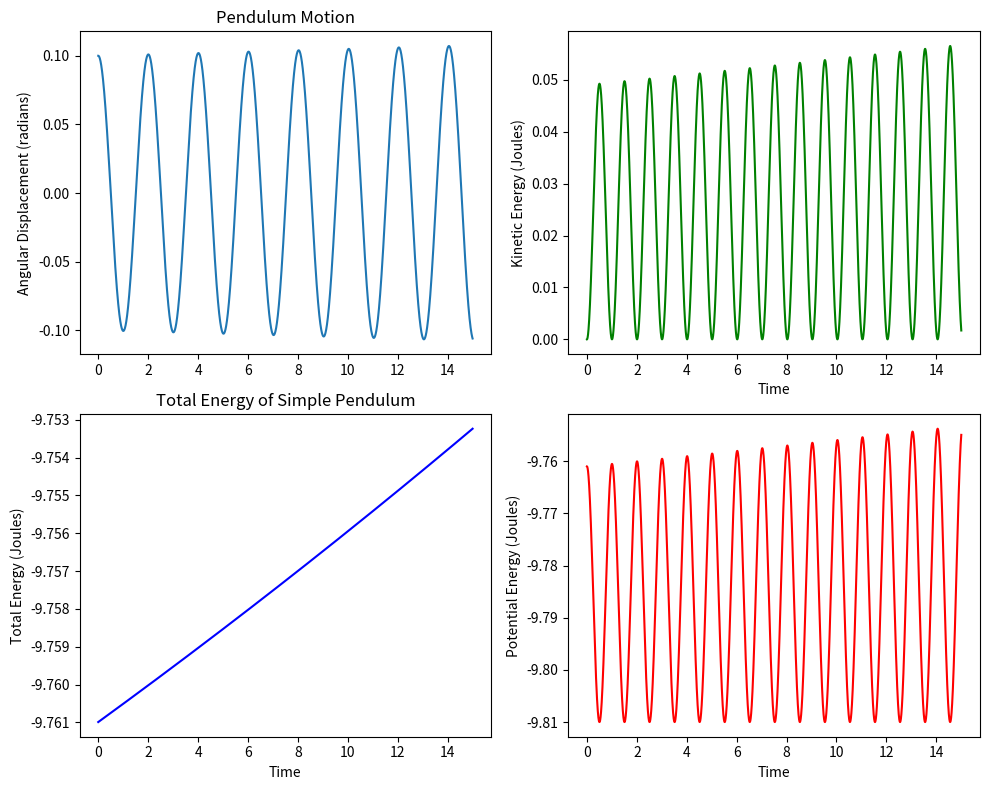
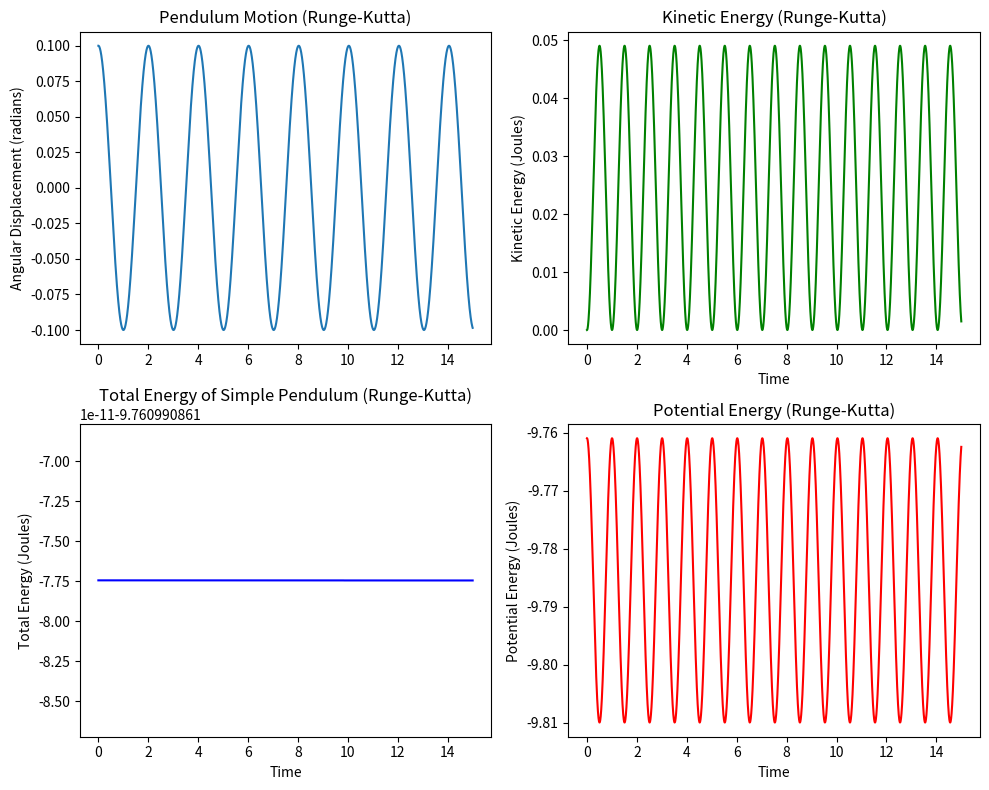

The matplotlib source for these figures, in order:
import numpy as np
import matplotlib.pyplot as plt

def pendulo(y, g, l):
    return -(g / l) * np.sin(y)


def euler_method(a, b, y0, y_diff0, N):
    h = (b - a) / N
    t = a
    w = y0
    w_diff = y_diff0
    values = [(t, w, w_diff)]
    for _ in range(N):
        new_w_diff = w_diff + h * (pendulo(w, 9.81, 1.0))
        w = w + h * w_diff

        w_diff = new_w_diff
        t += h
        values.append((t, w, new_w_diff))
    
    return values

# Define the initial conditions
a = 0.0  # Initial time
b = 15.0  # Final time
y0 = 0.1  # Initial angular displacement (45 degrees)
y_diff0 = 0.0  # Initial angular velocity (rad/s)
N = 15000
# Number of time steps

# Use Euler's method to solve the equation
result = euler_method(a, b, y0, y_diff0, N)

# Extract time and angular displacement data for plotting
time_values, angular_displacement_values, angular_velocity_values = zip(*result)

# Parameters
m = 1.0  # Mass of the pendulum bob
l = 1.0  # Length of the pendulum (m)
g = 9.81  # Acceleration due to gravity (m/s^2)

# Calculate total energy E at each time step
T_values = 0.5 * m * l**2 * np.array(angular_velocity_values)**2
V_values = -m * g * l * np.cos(np.array(angular_displacement_values))
E_values = T_values + V_values

# Create a 2x2 grid of subplots
fig, axs = plt.subplots(2, 2, figsize=(10, 8))

# Pendulum Motion Plot (Full Row)
axs[0, 0].plot(time_values, angular_displacement_values)
axs[0, 0].set_ylabel('Angular Displacement (radians)')
axs[0, 0].set_title('Pendulum Motion')

# Total Energy (E) Plot (Full Row)
axs[1, 0].plot(time_values, E_values, color='blue')
axs[1, 0].set_xlabel('Time')
axs[1, 0].set_ylabel('Total Energy (Joules)')
axs[1, 0].set_title('Total Energy of Simple Pendulum')

# Kinetic Energy (T) Plot (Shared)
axs[0, 1].plot(time_values, T_values, color='green')
axs[0, 1].set_xlabel('Time')
axs[0, 1].set_ylabel('Kinetic Energy (Joules)')

# Potential Energy (V) Plot (Shared)
axs[1, 1].plot(time_values, V_values, color='red')
axs[1, 1].set_xlabel('Time')
axs[1, 1].set_ylabel('Potential Energy (Joules)')
plt.tight_layout()
plt.show()

#Runge Kutta

# def function_vec(θ):
#     return np.array([pendulo(θ[0], g, l), θ[1]])
def function_vec(θ):
    return np.array([θ[1], pendulo(θ[0], g, l)])

def rungekutta(θ, h):
    k1 = h * function_vec(θ)
    k2 = h * function_vec(θ + 0.5 * k1)
    k3 = h * function_vec(θ + 0.5 * k2)
    k4 = h * function_vec(θ + k3)

    return θ + (1/6) * (k1 + 2 * k2 + 2 * k3 + k4)

# Use Runge-Kutta method to solve the equation
result_rk = []
theta = np.array([y0, y_diff0])  # Initial state vector [angular displacement, angular velocity]
h = (b - a) / N  # Step size

for _ in range(N):
    result_rk.append((a, theta[0], theta[1]))
    theta = rungekutta(theta, h)
    a += h

# Extract time and angular displacement data for plotting
time_values_rk, angular_displacement_values_rk, angular_velocity_values_rk = zip(*result_rk)

# Calculate kinetic energy (T) using NumPy operations
T_values_rk = 0.5 * m * l**2 * np.array(angular_velocity_values_rk)**2

# Calculate potential energy (V) using NumPy operations
V_values_rk = -m * g * l * np.cos(np.array(angular_displacement_values_rk))

# Calculate total energy (E) as the sum of kinetic and potential energy
E_values_rk = T_values_rk + V_values_rk

# Create a 2x2 grid of subplots
fig, axs = plt.subplots(2, 2, figsize=(10, 8))

# Pendulum Motion Plot (Full Row)
axs[0, 0].plot(time_values_rk, angular_displacement_values_rk)
axs[0, 0].set_ylabel('Angular Displacement (radians)')
axs[0, 0].set_title('Pendulum Motion (Runge-Kutta)')

# Total Energy (E) Plot (Full Row)
axs[1, 0].plot(time_values_rk, E_values_rk, color='blue')
axs[1, 0].set_xlabel('Time')
axs[1, 0].set_ylabel('Total Energy (Joules)')
axs[1, 0].set_title('Total Energy of Simple Pendulum (Runge-Kutta)')

# Kinetic Energy (T) Plot (Shared)
axs[0, 1].plot(time_values_rk, T_values_rk, color='green')
axs[0, 1].set_xlabel('Time')
axs[0, 1].set_ylabel('Kinetic Energy (Joules)')
axs[0, 1].set_title('Kinetic Energy (Runge-Kutta)')

# Potential Energy (V) Plot (Shared)
axs[1, 1].plot(time_values_rk, V_values_rk, color='red')
axs[1, 1].set_xlabel('Time')
axs[1, 1].set_ylabel('Potential Energy (Joules)')
axs[1, 1].set_title('Potential Energy (Runge-Kutta)')

plt.tight_layout()
plt.show()





# runge kutta nos cago y hacia que se pierda mas energia a medida que hay menos pasos. Cuando pusimos 500 pasos, pensamos que era suficiente
# pero vimos que la energia total. EXACTAMENTE en 6069 nodos (a lo largo de 15s) el sistema empieza a ser estable con y0 = 0.1